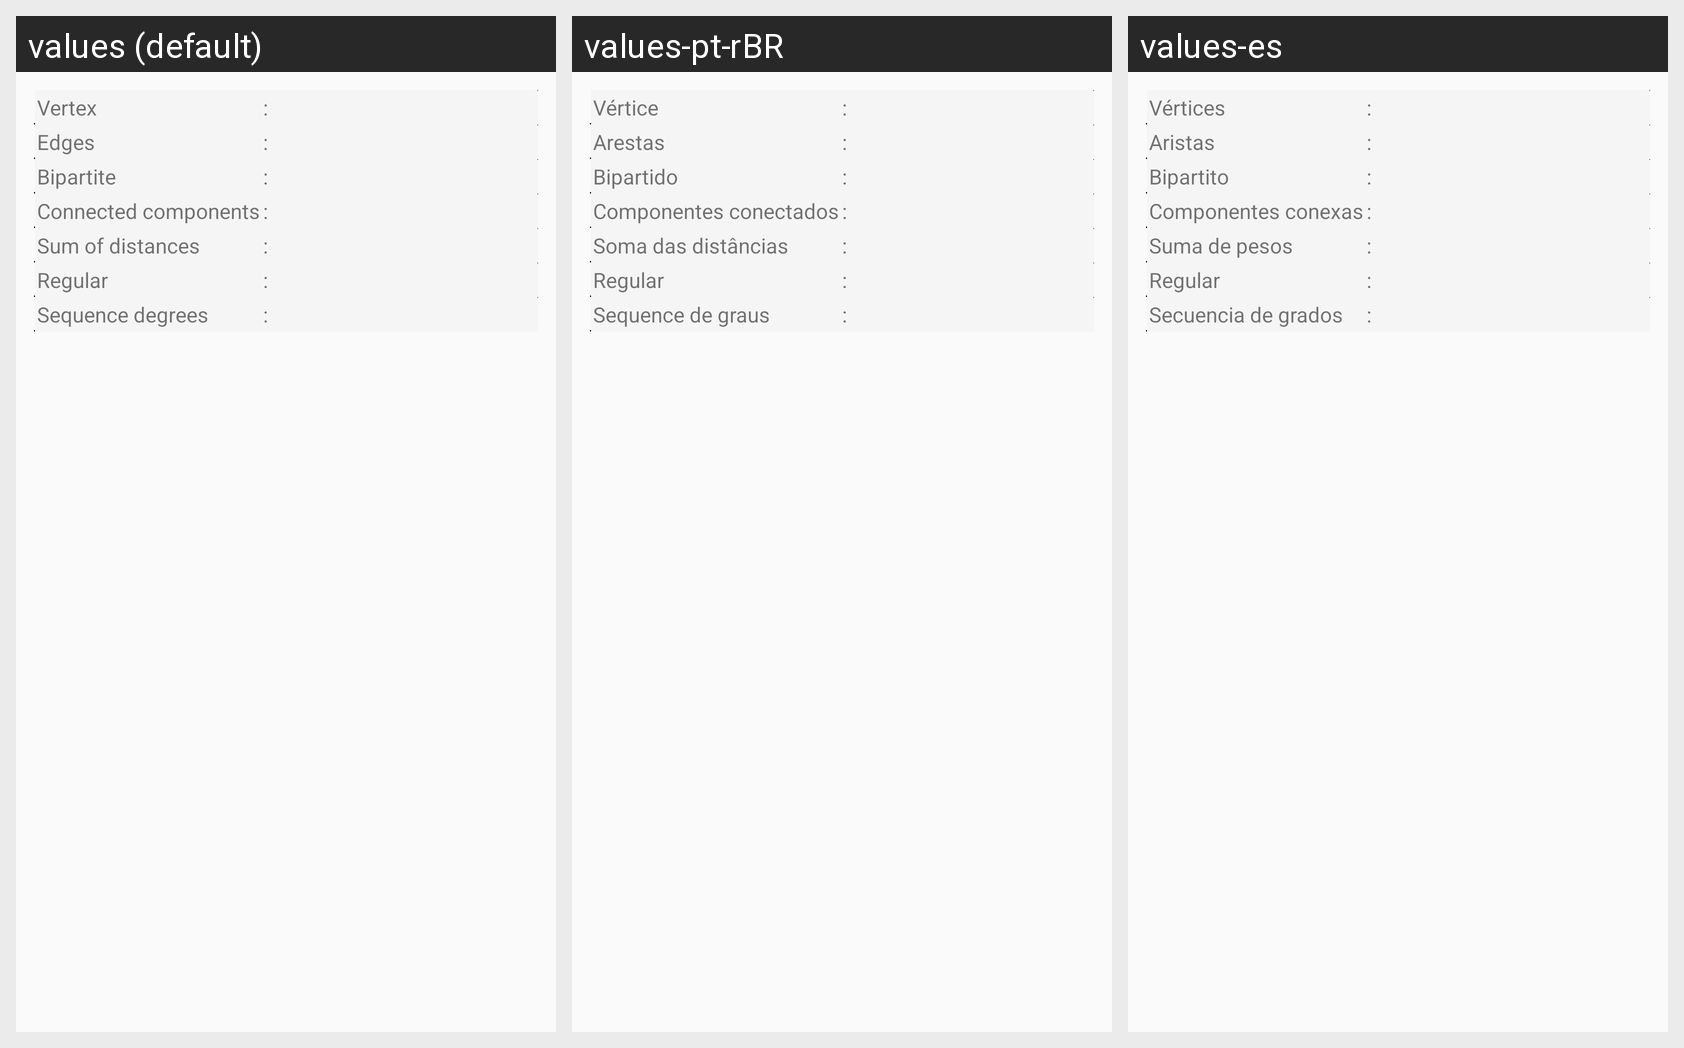

The Android screen above is rendered under several locales of the same app. Produce the string resources it draws, with the default and per-locale values.
Android screen res/layout/information_graph.xml rendered under 3 locales, left to right: values (default), values-pt-rBR, values-es. Device: Nexus 5 (rendered at 1080×1920; each locale shown at half size, 540×960, under a caption strip naming it); theme AppTheme.
Strings drawn on this screen, with the default value and each locale's value (text and hints the layout hard-codes, and strings that could not be matched under every locale, appear in the picture but are not listed):

text_vertex
  values: Vertex
  values-pt-rBR: Vértice
  values-es: Vértices

text_separator
  values: :
  values-pt-rBR: :
  values-es: :

text_edges
  values: Edges
  values-pt-rBR: Arestas
  values-es: Aristas

text_bipartite
  values: Bipartite
  values-pt-rBR: Bipartido
  values-es: Bipartito

text_components
  values: Connected components
  values-pt-rBR: Componentes conectados
  values-es: Componentes conexas

text_sumofdistances
  values: Sum of distances
  values-pt-rBR: Soma das distâncias
  values-es: Suma de pesos

text_regular
  values: Regular
  values-pt-rBR: Regular
  values-es: Regular

text_secuence
  values: Sequence degrees
  values-pt-rBR: Sequence de graus
  values-es: Secuencia de grados
